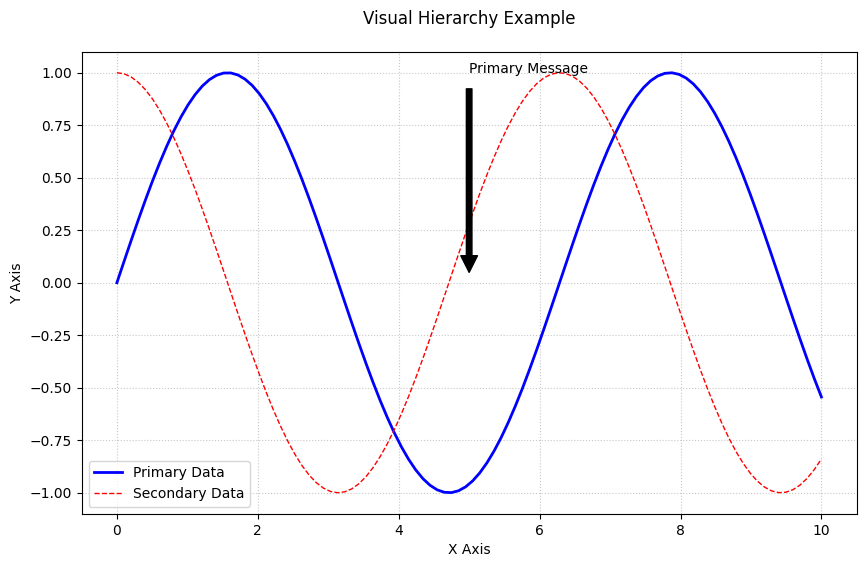
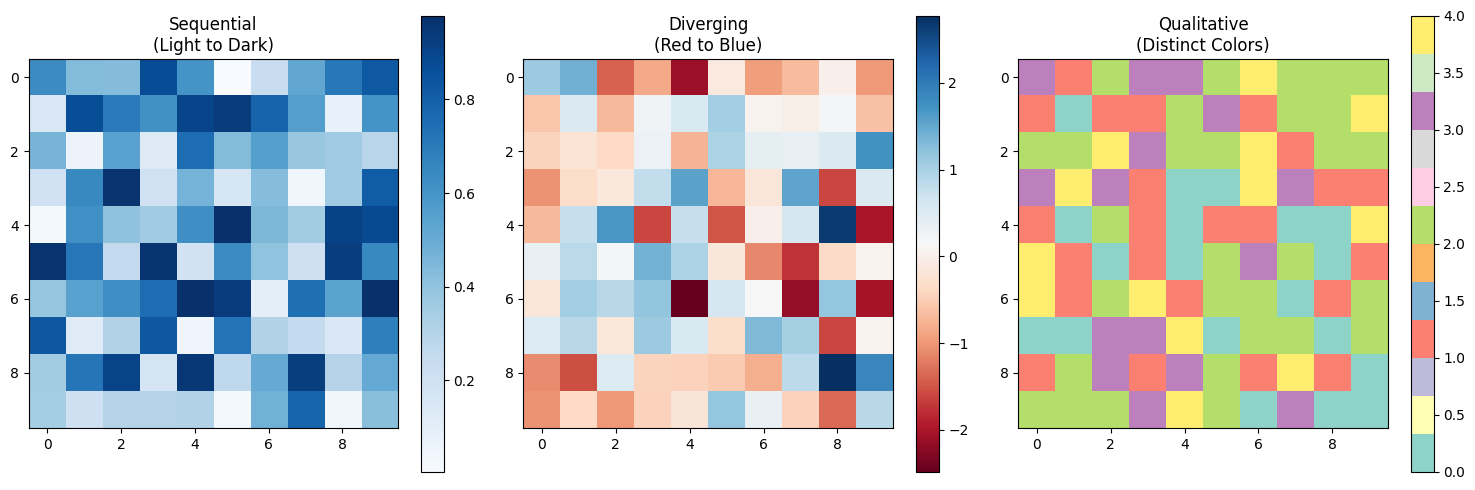
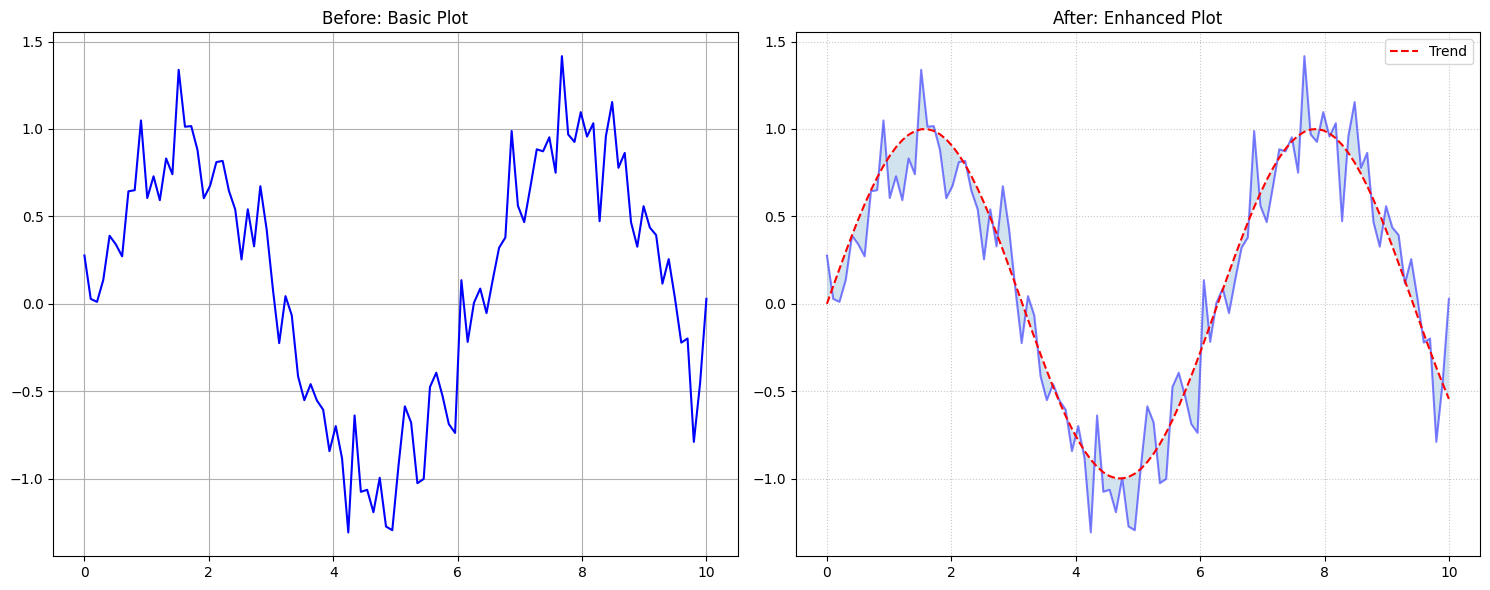
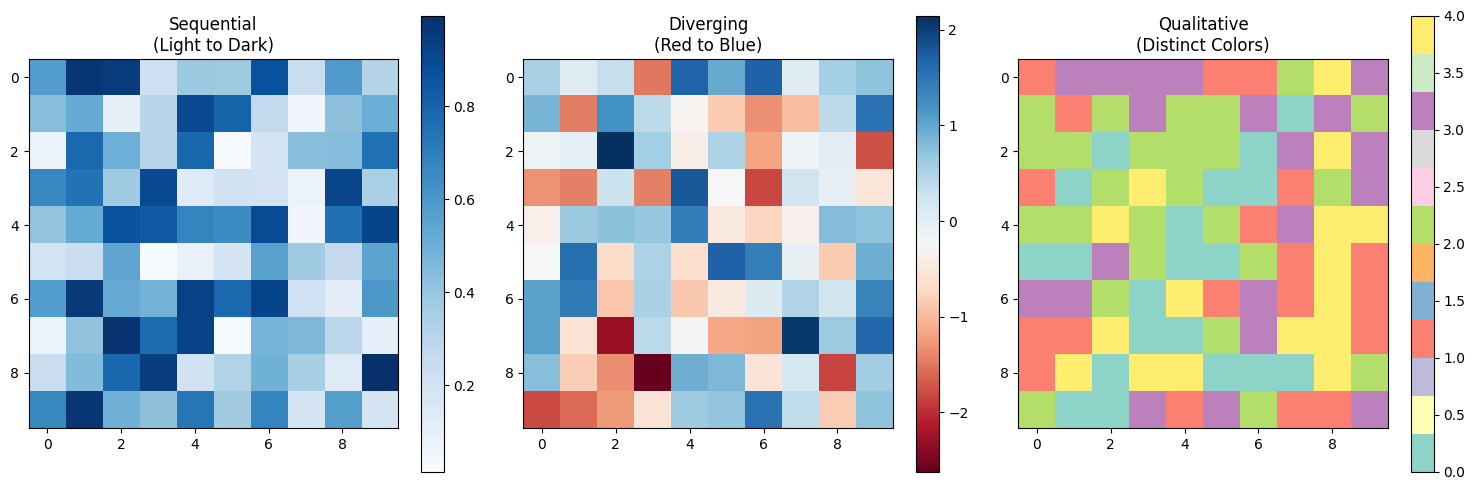
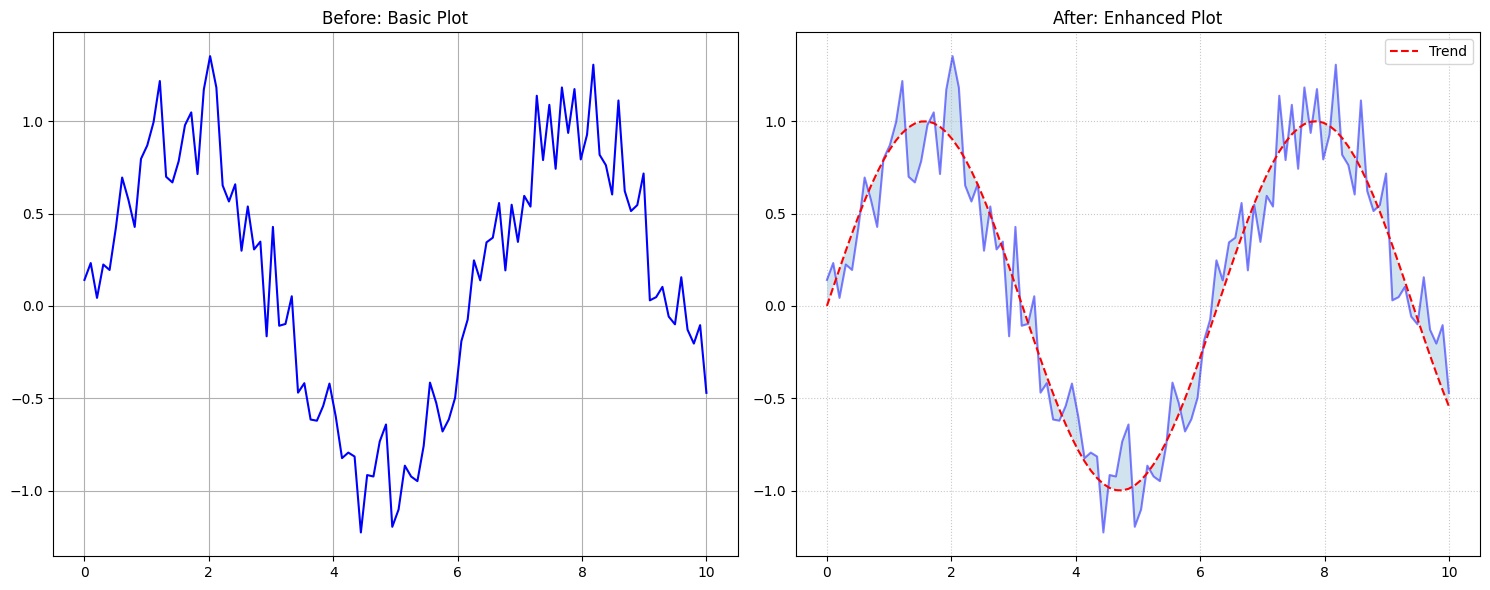

The script that saved these images, in order:
"""Generate PNG figures for 3.1 intro data viz lessons (chart guides, etc.).

Run from this directory: python generate_visualizations.py
"""

from pathlib import Path

import matplotlib.pyplot as plt
import numpy as np

# Set style for better-looking plots
plt.style.use("default")  # Use default style instead of seaborn


def create_chart_selection_guide():
    """Create a visual guide for chart selection"""
    fig, ax = plt.subplots(figsize=(12, 8))

    # Create a grid of examples
    categories = ["Comparison", "Distribution", "Relationship", "Composition"]
    examples = [
        ["Bar Chart", "Line Chart", "Scatter Plot", "Pie Chart"],
        ["Histogram", "Box Plot", "Bubble Chart", "Stacked Area"],
        ["Lollipop Chart", "Violin Plot", "Heatmap", "Treemap"],
    ]

    # Plot each example
    for i, category in enumerate(categories):
        for j, example in enumerate(examples[i % len(examples)]):
            ax.text(
                i,
                j,
                f"{category}\n{example}",
                ha="center",
                va="center",
                bbox=dict(facecolor="white", alpha=0.8),
            )

    ax.set_title("Chart Selection Guide", pad=20)
    ax.axis("off")

    # Save the figure
    plt.savefig("chart_selection_guide.png", bbox_inches="tight", dpi=300)
    plt.close()


def create_visual_hierarchy_example():
    """Create an example of visual hierarchy"""
    fig, ax = plt.subplots(figsize=(10, 6))

    # Create sample data
    x = np.linspace(0, 10, 100)
    y1 = np.sin(x)
    y2 = np.cos(x)

    # Plot main data (primary)
    ax.plot(x, y1, "b-", linewidth=2, label="Primary Data")

    # Plot secondary data
    ax.plot(x, y2, "r--", linewidth=1, label="Secondary Data")

    # Add annotations
    ax.annotate(
        "Primary Message",
        xy=(5, 0),
        xytext=(5, 1),
        arrowprops=dict(facecolor="black", shrink=0.05),
    )

    ax.set_title("Visual Hierarchy Example", pad=20)
    ax.set_xlabel("X Axis")
    ax.set_ylabel("Y Axis")
    ax.legend()
    ax.grid(True, linestyle=":", alpha=0.7)

    # Save the figure
    plt.savefig("visual_hierarchy.png", bbox_inches="tight", dpi=300)
    plt.close()


def create_color_scheme_examples():
    """Create examples of different color schemes"""
    fig, (ax1, ax2, ax3) = plt.subplots(1, 3, figsize=(15, 5))

    # Sequential color scheme
    data1 = np.random.rand(10, 10)
    im1 = ax1.imshow(data1, cmap="Blues")
    ax1.set_title("Sequential\n(Light to Dark)")
    plt.colorbar(im1, ax=ax1)

    # Diverging color scheme
    data2 = np.random.randn(10, 10)
    im2 = ax2.imshow(data2, cmap="RdBu")
    ax2.set_title("Diverging\n(Red to Blue)")
    plt.colorbar(im2, ax=ax2)

    # Qualitative color scheme
    data3 = np.random.randint(0, 5, (10, 10))
    im3 = ax3.imshow(data3, cmap="Set3")
    ax3.set_title("Qualitative\n(Distinct Colors)")
    plt.colorbar(im3, ax=ax3)

    plt.tight_layout()

    # Save the figure
    plt.savefig("color_schemes.png", bbox_inches="tight", dpi=300)
    plt.close()


def create_before_after_example():
    """Create a before/after visualization example"""
    fig, (ax1, ax2) = plt.subplots(1, 2, figsize=(15, 6))

    # Generate sample data
    x = np.linspace(0, 10, 100)
    y = np.sin(x) + np.random.normal(0, 0.2, 100)

    # Before: Basic plot
    ax1.plot(x, y, "b-")
    ax1.set_title("Before: Basic Plot")
    ax1.grid(True)

    # After: Enhanced plot
    ax2.plot(x, y, "b-", alpha=0.5)
    ax2.plot(x, np.sin(x), "r--", label="Trend")
    ax2.fill_between(x, y, np.sin(x), alpha=0.2)
    ax2.set_title("After: Enhanced Plot")
    ax2.legend()
    ax2.grid(True, linestyle=":", alpha=0.7)

    plt.tight_layout()

    # Save the figure
    plt.savefig("before_after.png", bbox_inches="tight", dpi=300)
    plt.close()


def main():
    """Generate all visualization examples"""
    # Create assets directory if it doesn't exist
    Path(".").mkdir(exist_ok=True)

    # Generate all examples
    create_chart_selection_guide()
    create_visual_hierarchy_example()
    create_color_scheme_examples()
    create_before_after_example()


if __name__ == "__main__":
    main()
    main()
